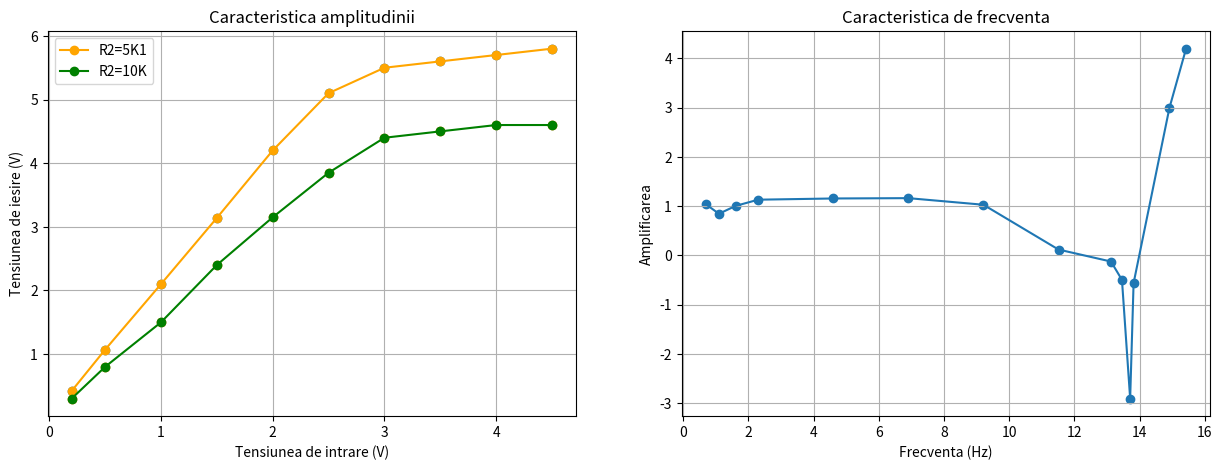

Python code for this plot:
import numpy as np
import matplotlib.pyplot as plt

figure, img = plt.subplots(1,2, figsize=(15,5))

def CaracteristicaAmplitudinii():
    # R1 = 10K
    # R2 = 5K1

    Vi1=[[0.2],[0.5],[1],[1.5],[2],[2.5],[3],[3.5],[4],[4.5]]
    Vo1=[[0.42],[1.07],[2.1],[3.14],[4.2],[5.1],[5.5],[5.6],[5.7],[5.8]]

    Vi2=[[0.2],[0.5],[1],[1.5],[2],[2.5],[3],[3.5],[4],[4.5]]
    Vo2=[[0.3],[0.8],[1.5],[2.4],[3.15],[3.85],[4.4],[4.5],[4.6],[4.6]]

    img[0].plot(Vi1,Vo1, c='orange', marker='o', label='R2=5K1')
    img[0].scatter(Vi1,Vo1)
    img[0].plot(Vi2,Vo2, c='green', marker='o', label='R2=10K')
    img[0].scatter(Vi2,Vo2)
    img[0].set_title('Caracteristica amplitudinii')
    img[0].set_xlabel('Tensiunea de intrare (V)')
    img[0].set_ylabel('Tensiunea de iesire (V)')
    img[0].legend()
    img[0].grid()


def CaracteristicaFrecventei():

    Vi = np.array([0.81,1.8,1.9,1.9,1.97,1.96,1.97,1.95,1.82,1.87,1.83,1.77,0.001,0.0003], dtype=float)
    Vo = np.array([2.3,4.2,5.2,5.9,6.27,6.28,5.52,2.20,1.61,1.14,0.1,1.01,0.02,0.02], dtype=float)
    A=np.abs(Vo/Vi)
    frecv = np.array([2,3,5,10,100,1e3,1e4,1e5,5e5,7e5,9e5,1e6,3e6,5e6], dtype=float)
    img[1].plot(np.log(frecv), np.log(A))
    plt.scatter(np.log(frecv),np.log(A))
    img[1].set_title('Caracteristica de frecventa')
    img[1].set_xlabel('Frecventa (Hz)')
    img[1].set_ylabel('Amplificarea')
    img[1].grid()

CaracteristicaAmplitudinii()
CaracteristicaFrecventei()
plt.show()